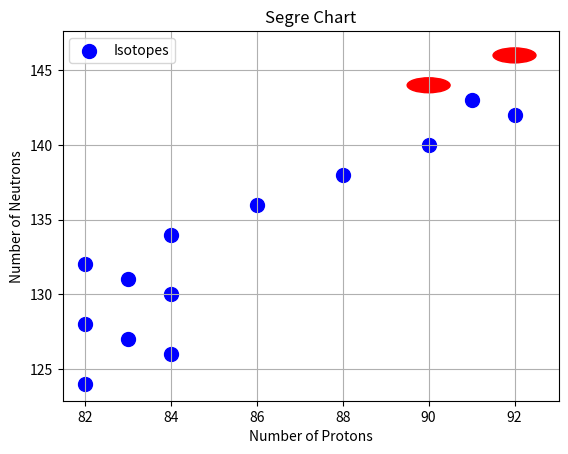

Write Python code to recreate this figure.
import matplotlib.pyplot as plt
import matplotlib.patches as patches

# Define the isotopes for U-238 decay series
# Format: (number of protons, number of neutrons)
isotopes = [
    (92, 146),  # U-238
    (90, 144),  # Th-234
    (91, 143),  # Pa-234
    (92, 142),  # U-234
    (90, 140),  # Th-230
    (88, 138),  # Ra-226
    (86, 136),  # Rn-222
    (84, 134),  # Po-218
    (82, 132),  # Pb-214
    (83, 131),  # Bi-214
    (84, 130),  # Po-214
    (82, 128),  # Pb-210
    (83, 127),  # Bi-210
    (84, 126),  # Po-210
    (82, 124)   # Pb-206
]

# Extract data for plotting
protons = [iso[0] for iso in isotopes]
neutrons = [iso[1] for iso in isotopes]

# Plotting
fig, ax = plt.subplots()
ax.scatter(protons, neutrons, s=100, color='blue', label='Isotopes')

# Highlighting the U-238 decay series (just for demonstration)
decay_series = [(92, 146), (90, 144)]  # Add more points if needed for highlighting
for p, n in decay_series:
    ax.add_patch(patches.Circle((p, n), radius=0.5, color='red'))

ax.set_xlabel('Number of Protons')
ax.set_ylabel('Number of Neutrons')
ax.set_title('Segre Chart')
ax.grid(True)
ax.legend()
plt.show()
